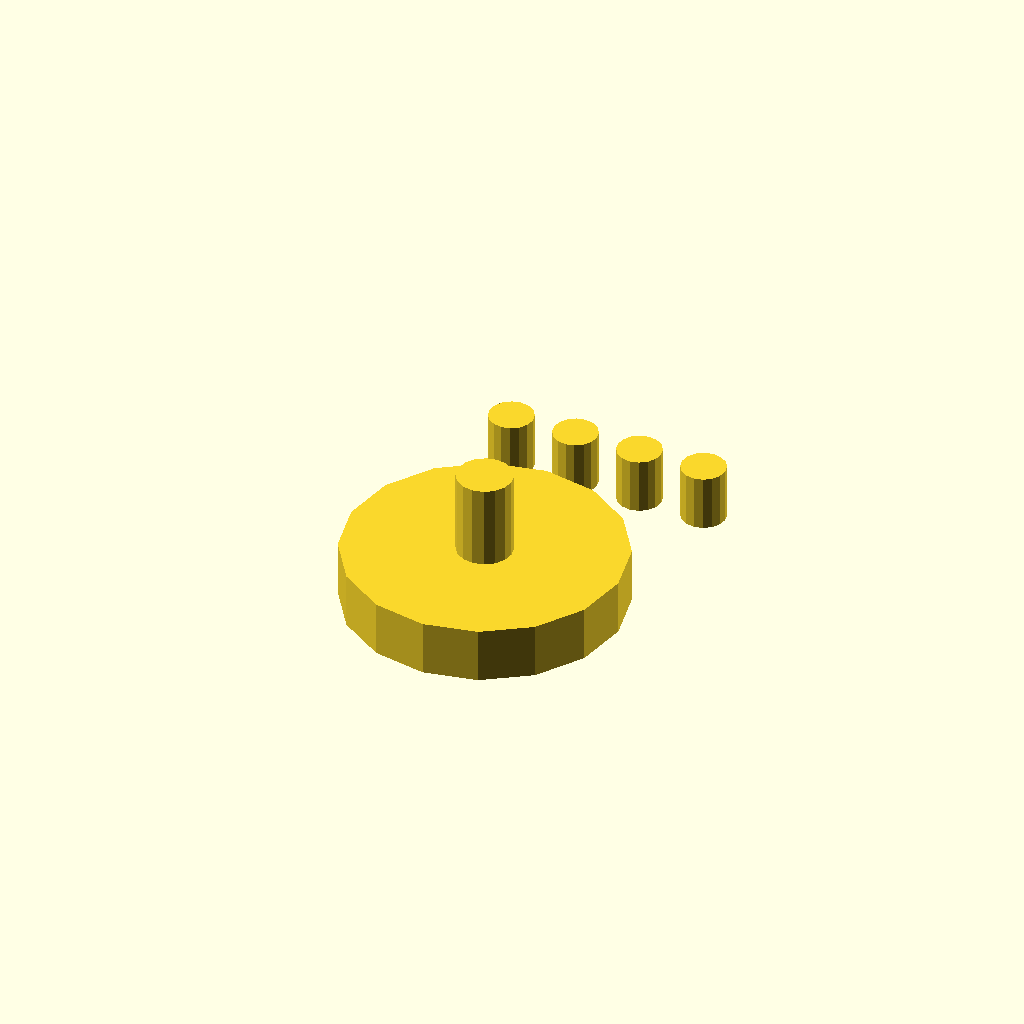
Cell 1 — every parameter at its default value.
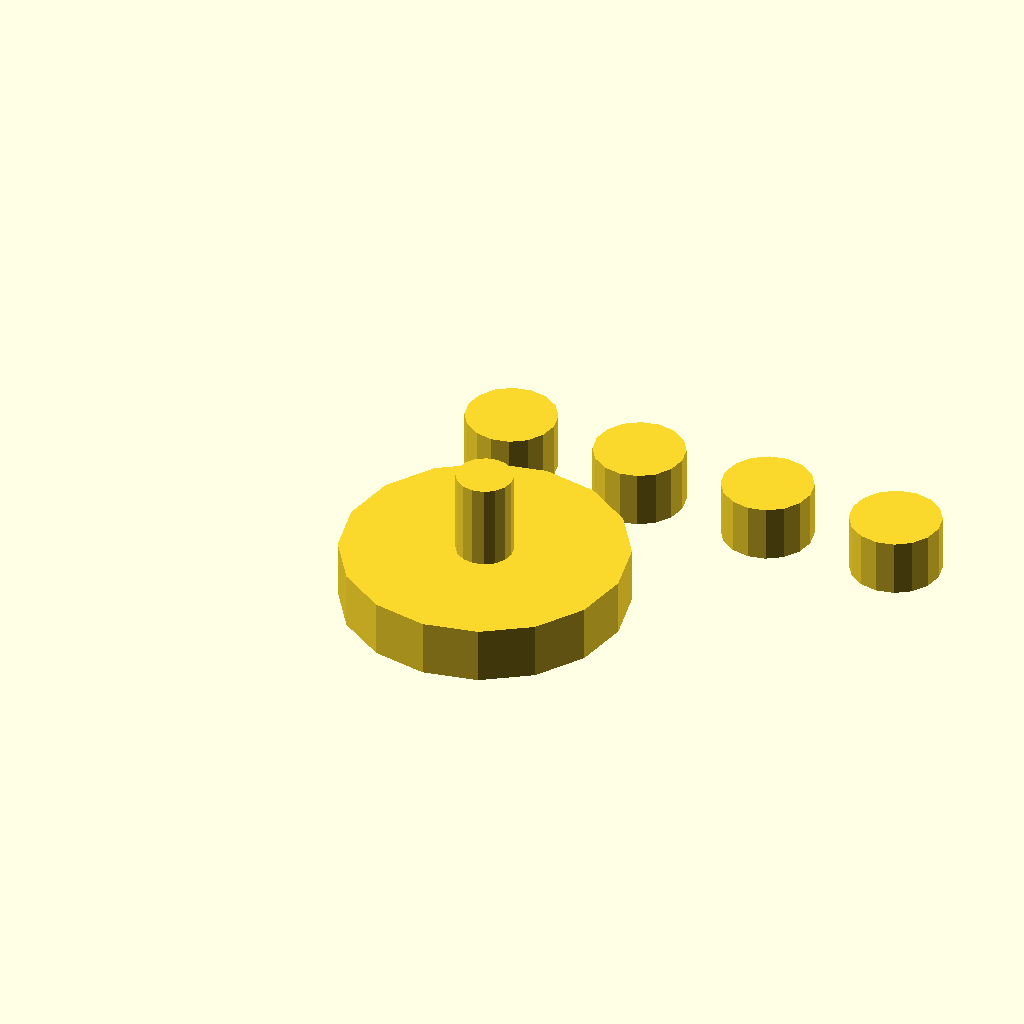
Cell 2 — stottepinnebredde set to 1.6, the other parameters unchanged.
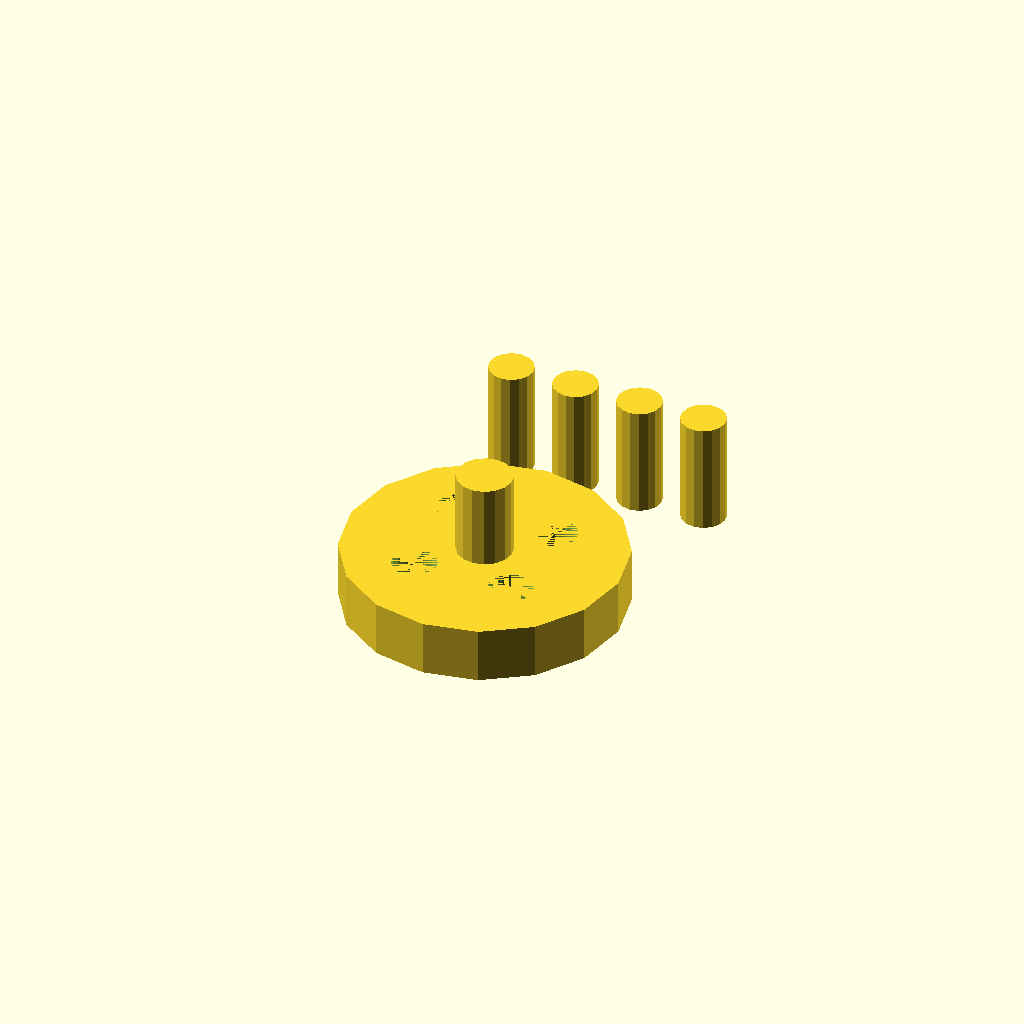
Cell 3: stottepinnelengde = 4 (everything else at default).
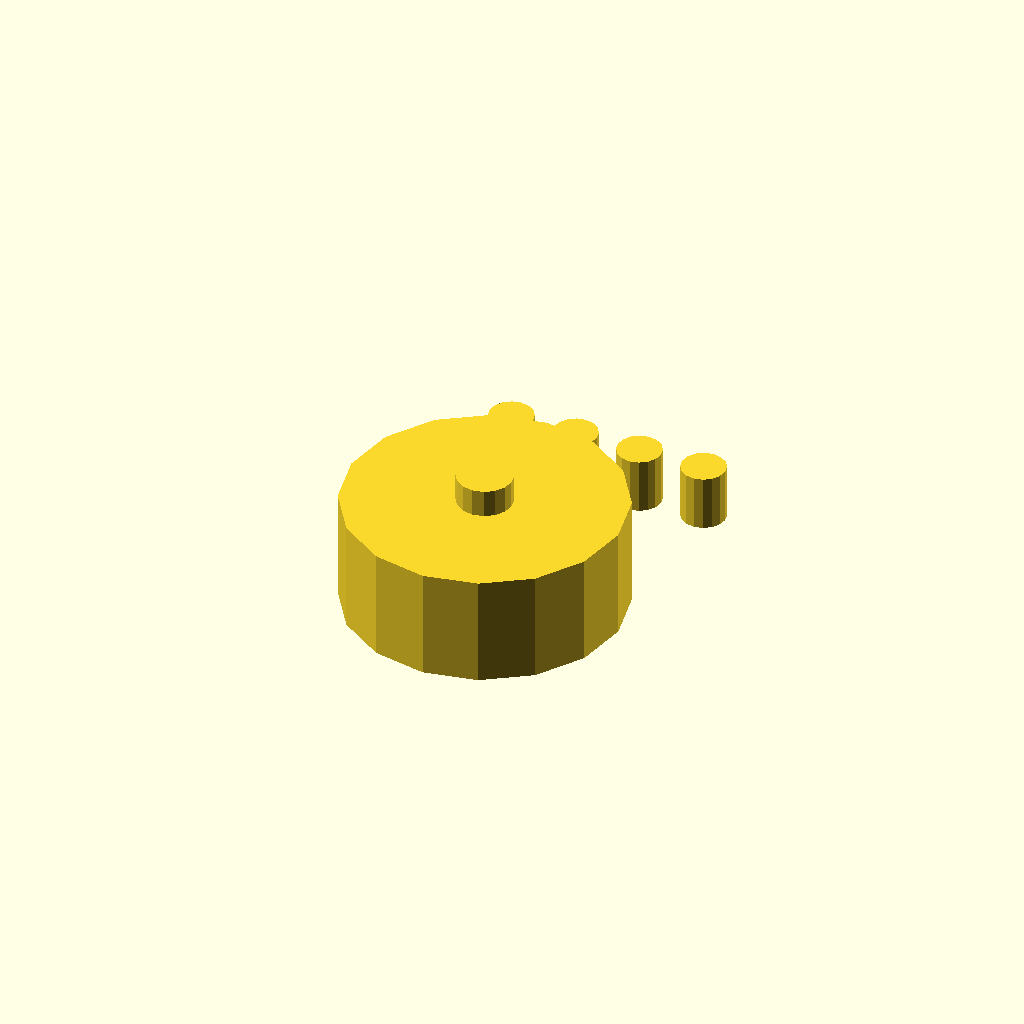
Cell 4 — knappehoyde set to 4, the other parameters unchanged.
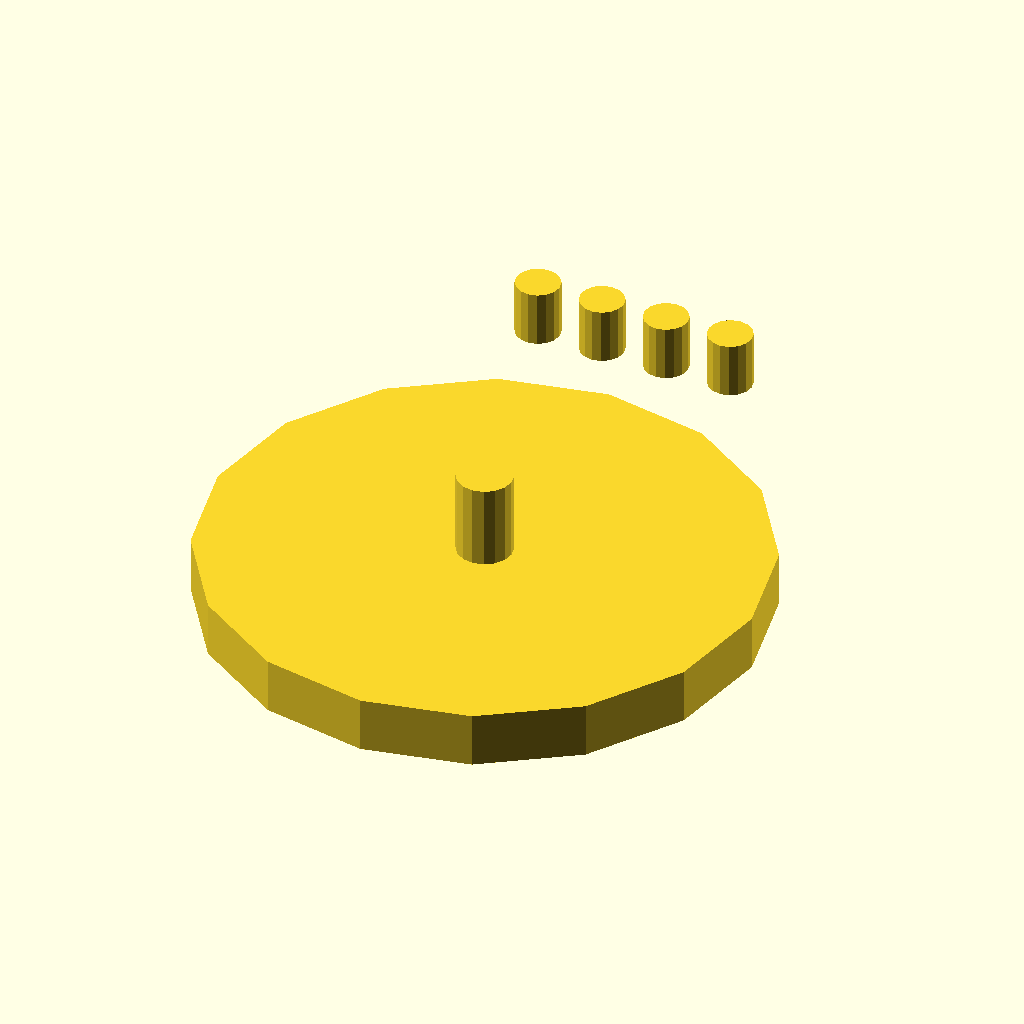
Cell 5 — knappebredde set to 10, the other parameters unchanged.
One fixed orthographic camera (rotation 55°, 0°, 25°; colour scheme Cornfield) for every cell.
Source of the model, knappellernoe.scad:
$fn=$preview?16:64;

fra_midten=1.8;
stottepinnebredde=0.8;
stottepinnelengde=2;
knappehoyde=2; // halvparten av totlen
knappebredde=5;
akslingshoyde=5; // husk: du trenger to av disse
akslingsbredde=2;

module knapp() {
    cylinder(h=akslingshoyde,r=akslingsbredde/2);
    cylinder(h=knappehoyde,r=knappebredde);
}

module stottepinne() {
    cylinder(h=stottepinnelengde,r=stottepinnebredde);
}

module stottepinner() {
    for (pin = [0:3]) {
        translate([pin*stottepinnebredde*3,0,0]) stottepinne();
    }
}
module knappmedfester() {
    difference() {
        knapp();
        translate([fra_midten,fra_midten]) cylinder(h=stottepinnelengde/2,r=stottepinnebredde);
        translate([-fra_midten,fra_midten]) cylinder(h=stottepinnelengde/2,r=stottepinnebredde);
        translate([fra_midten,-fra_midten]) cylinder(h=stottepinnelengde/2,r=stottepinnebredde);
        translate([-fra_midten,-fra_midten]) cylinder(h=stottepinnelengde/2,r=stottepinnebredde);
    }
}

knappmedfester();
translate([-knappebredde/2,knappebredde*1.5,0]) stottepinner();
Parameter table extracted from the source (name, type, default, range or options):
fra_midten: number, default 1.8
stottepinnebredde: number, default 0.8
stottepinnelengde: number, default 2
knappehoyde: number, default 2
knappebredde: number, default 5
akslingshoyde: number, default 5
akslingsbredde: number, default 2
